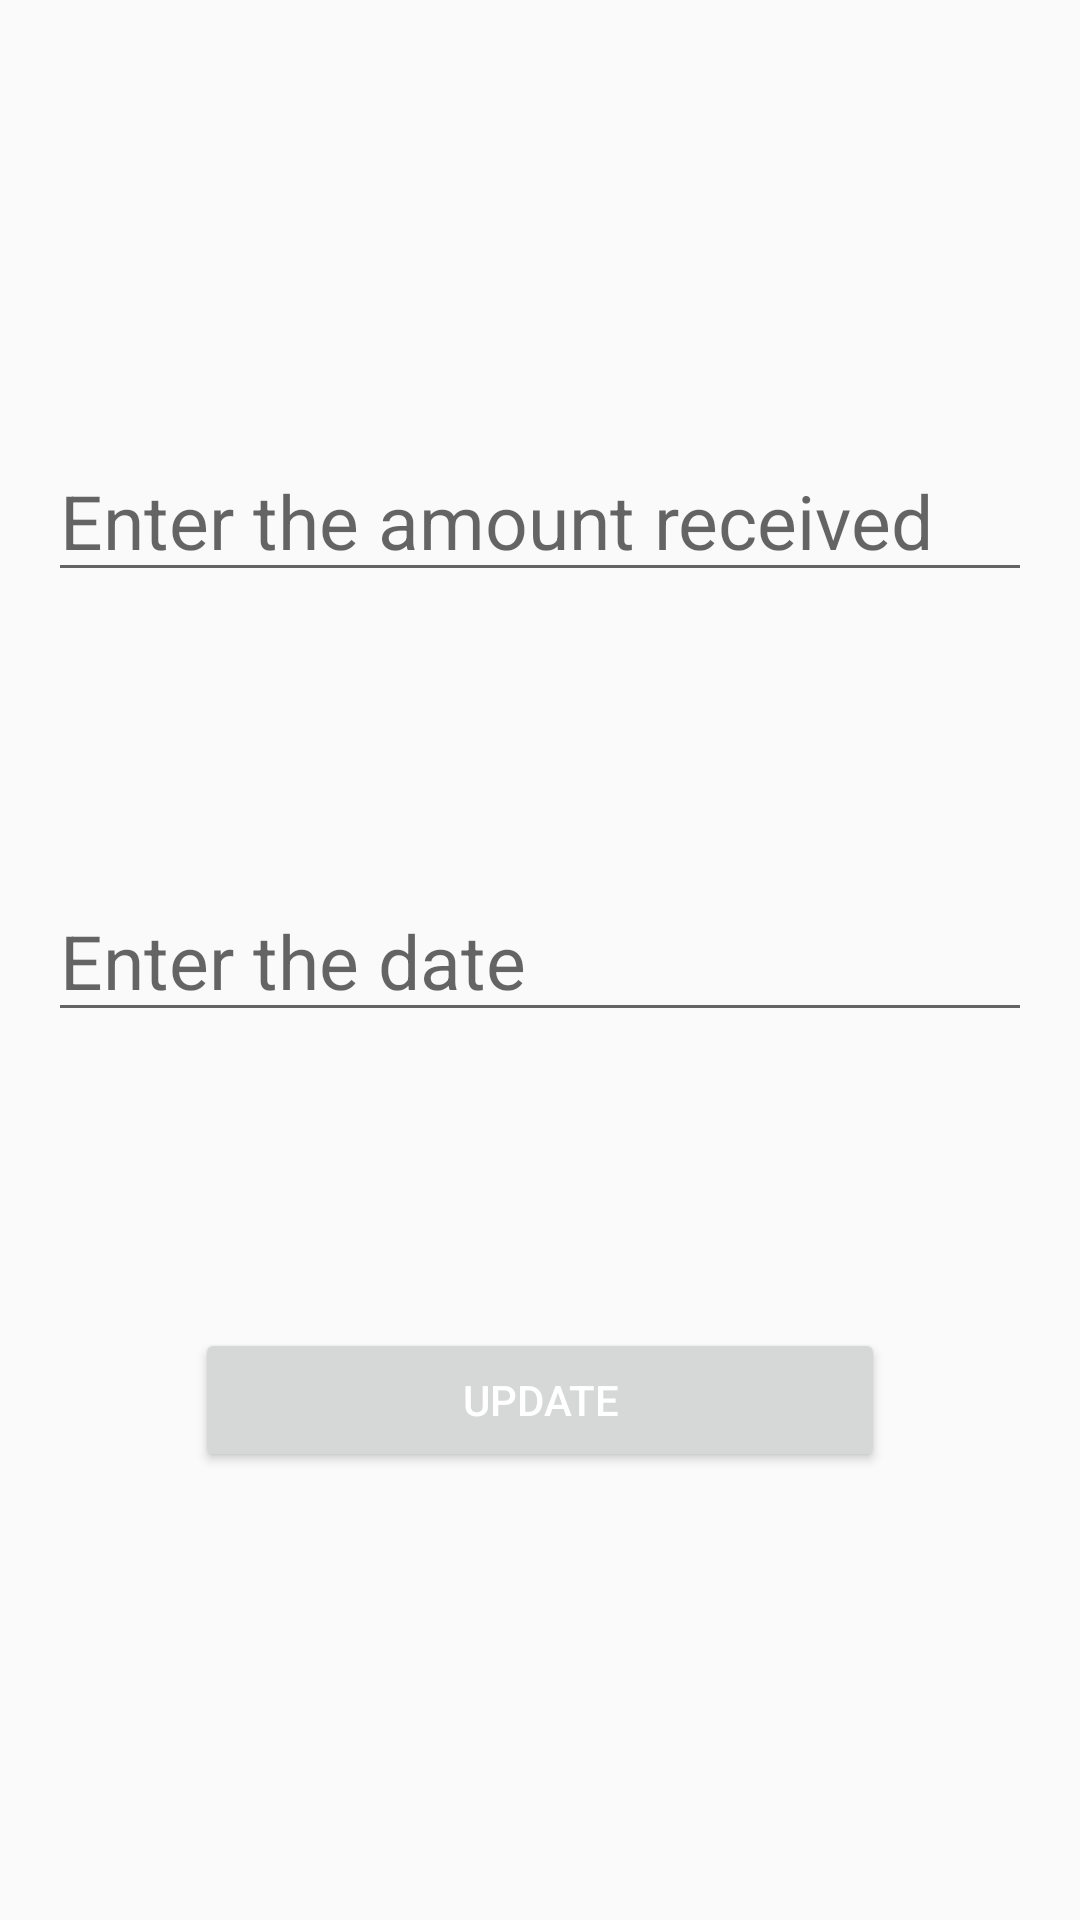

Write the Android layout XML for this screen, with the resource values it uses.
<!-- AndroidManifest.xml: application theme AppTheme -->
<!-- res/layout/activity_edit_cash_received.xml -->
<?xml version="1.0" encoding="utf-8"?>
<android.support.constraint.ConstraintLayout xmlns:android="http://schemas.android.com/apk/res/android"
    xmlns:app="http://schemas.android.com/apk/res-auto"
    xmlns:tools="http://schemas.android.com/tools"
    android:layout_width="match_parent"
    android:layout_height="match_parent"
    tools:context="ibridotechnologies.com.accountsoftware.EditCashReceived">

    <EditText
        android:id="@+id/editTextAmountModify"
        android:layout_width="match_parent"
        android:layout_height="wrap_content"
        android:layout_margin="16dp"
        android:textSize="25dp"
        android:singleLine="true"
        android:hint="Enter the amount received"
        app:layout_constraintStart_toStartOf="parent"
        app:layout_constraintTop_toTopOf="parent"
        app:layout_constraintEnd_toEndOf="parent"
        app:layout_constraintBottom_toBottomOf="@+id/editTextDateModify"/>

    <EditText
        android:id="@+id/editTextDateModify"
        android:layout_width="match_parent"
        android:layout_height="wrap_content"
        android:layout_margin="16dp"
        android:textSize="25dp"
        android:singleLine="true"
        android:hint="Enter the date"
        android:focusable="false"
        android:editable="false"
        app:layout_constraintStart_toStartOf="parent"
        app:layout_constraintTop_toTopOf="@+id/editTextAmountModify"
        app:layout_constraintEnd_toEndOf="parent"
        app:layout_constraintBottom_toBottomOf="@+id/btnModifyCash"/>

    <Button
        android:id="@+id/btnModifyCash"
        android:layout_width="230dp"
        android:layout_height="wrap_content"
        android:text="Update"
        android:textColor="#FFFFFF"
        app:layout_constraintStart_toStartOf="parent"
        app:layout_constraintTop_toTopOf="@+id/editTextDateModify"
        app:layout_constraintEnd_toEndOf="parent"
        app:layout_constraintBottom_toBottomOf="parent"/>

</android.support.constraint.ConstraintLayout>
<!-- resources referenced by this layout -->
<resources>
  <style name="AppTheme" parent="Theme.AppCompat.Light.DarkActionBar">
          
          <item name="colorPrimary">@color/colorPrimary</item>
          <item name="colorPrimaryDark">@color/colorPrimaryDark</item>
          <item name="colorAccent">@color/colorAccent</item>
      </style>
  <color name="colorPrimary">#00b84e</color>
  <color name="colorPrimaryDark">#007941</color>
  <color name="colorAccent">#000000</color>
</resources>
